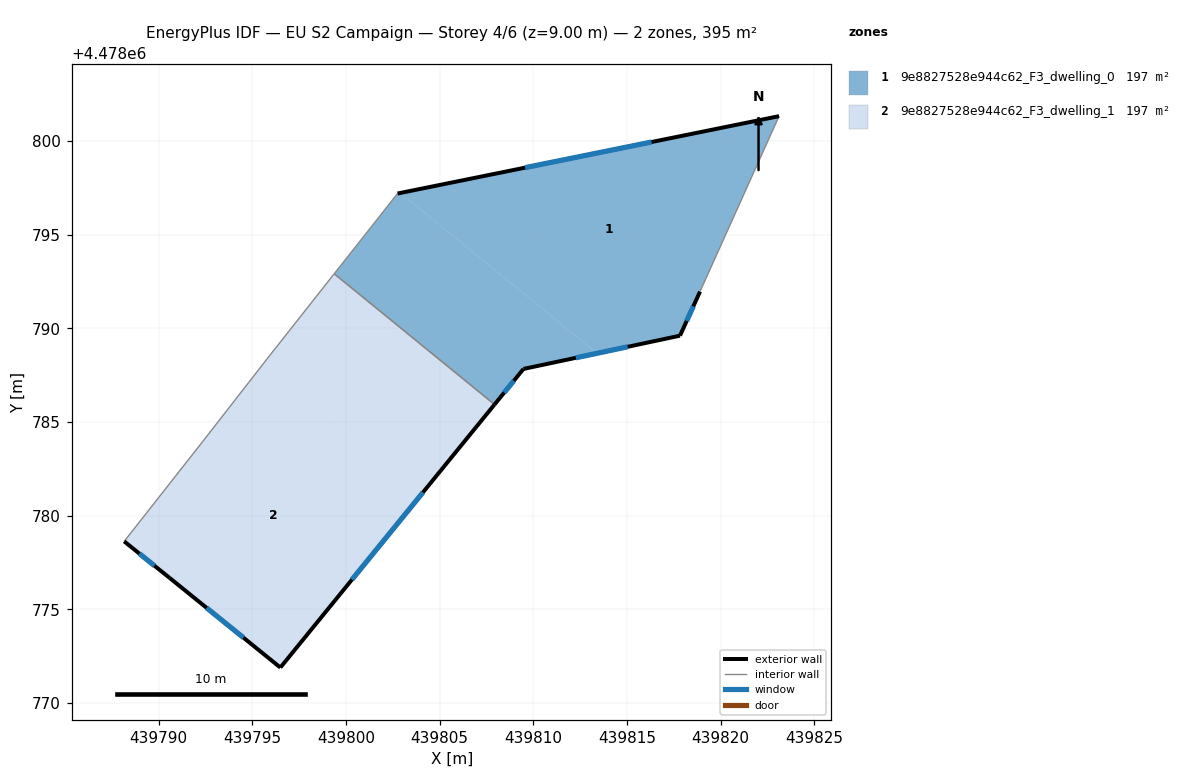
=== STOREY PLAN SPEC (per zone: floor XY polygon, exterior-wall plan segments, windows/doors) ===
zone 1: 9e8827528e944c62_F3_dwelling_0  (197.5 m²)
  floor: (439818.90, 4478791.96) (439823.12, 4478801.33) (439802.90, 4478797.23) (439813.41, 4478788.67) (439817.83, 4478789.61)
  floor: (439813.41, 4478788.67) (439802.90, 4478797.23) (439802.75, 4478797.20) (439799.37, 4478792.92) (439807.93, 4478785.94) (439809.47, 4478787.83)
  exterior wall: (439802.75, 4478797.20) – (439823.12, 4478801.33)  [20.8 m]
    window: (439809.56, 4478798.58) – (439816.31, 4478799.95)  [6.9 m²]
  exterior wall: (439818.90, 4478791.96) – (439817.83, 4478789.61)  [2.6 m]
    window: (439818.55, 4478791.18) – (439818.19, 4478790.40)  [0.9 m²]
  exterior wall: (439817.83, 4478789.61) – (439809.47, 4478787.83)  [8.5 m]
    window: (439815.04, 4478789.02) – (439812.27, 4478788.43)  [2.8 m²]
  exterior wall: (439809.47, 4478787.83) – (439807.93, 4478785.93)  [2.4 m]
    window: (439808.96, 4478787.20) – (439808.45, 4478786.57)  [0.8 m²]
  interior walls: 3
zone 2: 9e8827528e944c62_F3_dwelling_1  (197.4 m²)
  floor: (439804.15, 4478781.30) (439807.93, 4478785.94) (439799.37, 4478792.92) (439795.78, 4478788.37) (439795.66, 4478788.22)
  floor: (439796.49, 4478771.89) (439804.15, 4478781.30) (439795.66, 4478788.22) (439792.35, 4478783.96) (439788.15, 4478778.62) (439790.58, 4478776.67)
  exterior wall: (439807.93, 4478785.93) – (439796.49, 4478771.89)  [18.1 m]
    window: (439804.11, 4478781.24) – (439800.32, 4478776.58)  [6.0 m²]
  exterior wall: (439796.49, 4478771.89) – (439790.58, 4478776.67)  [7.6 m]
    window: (439794.52, 4478773.49) – (439792.55, 4478775.07)  [2.5 m²]
  exterior wall: (439790.58, 4478776.67) – (439788.15, 4478778.62)  [3.1 m]
    window: (439789.77, 4478777.33) – (439788.96, 4478777.97)  [1.0 m²]
  interior walls: 4

=== DERIVED (storey summary) ===
Building: EU S2 Campaign
Storey: 4 of 6  (floor level z = 9.00 m)
Storey gross floor area: 394.9 m²
Zones on this storey: 2
  - 9e8827528e944c62_F3_dwelling_0: floor 197.5 m²; exterior wall 34.4 m (103.1 m²); 4 window(s) 11.3 m²; WWR 11.0%
  - 9e8827528e944c62_F3_dwelling_1: floor 197.4 m²; exterior wall 28.8 m (86.5 m²); 3 window(s) 9.5 m²; WWR 11.0%
Zone adjacency (shared interzone walls):
  - 9e8827528e944c62_F3_dwelling_0 ↔ 9e8827528e944c62_F3_dwelling_1